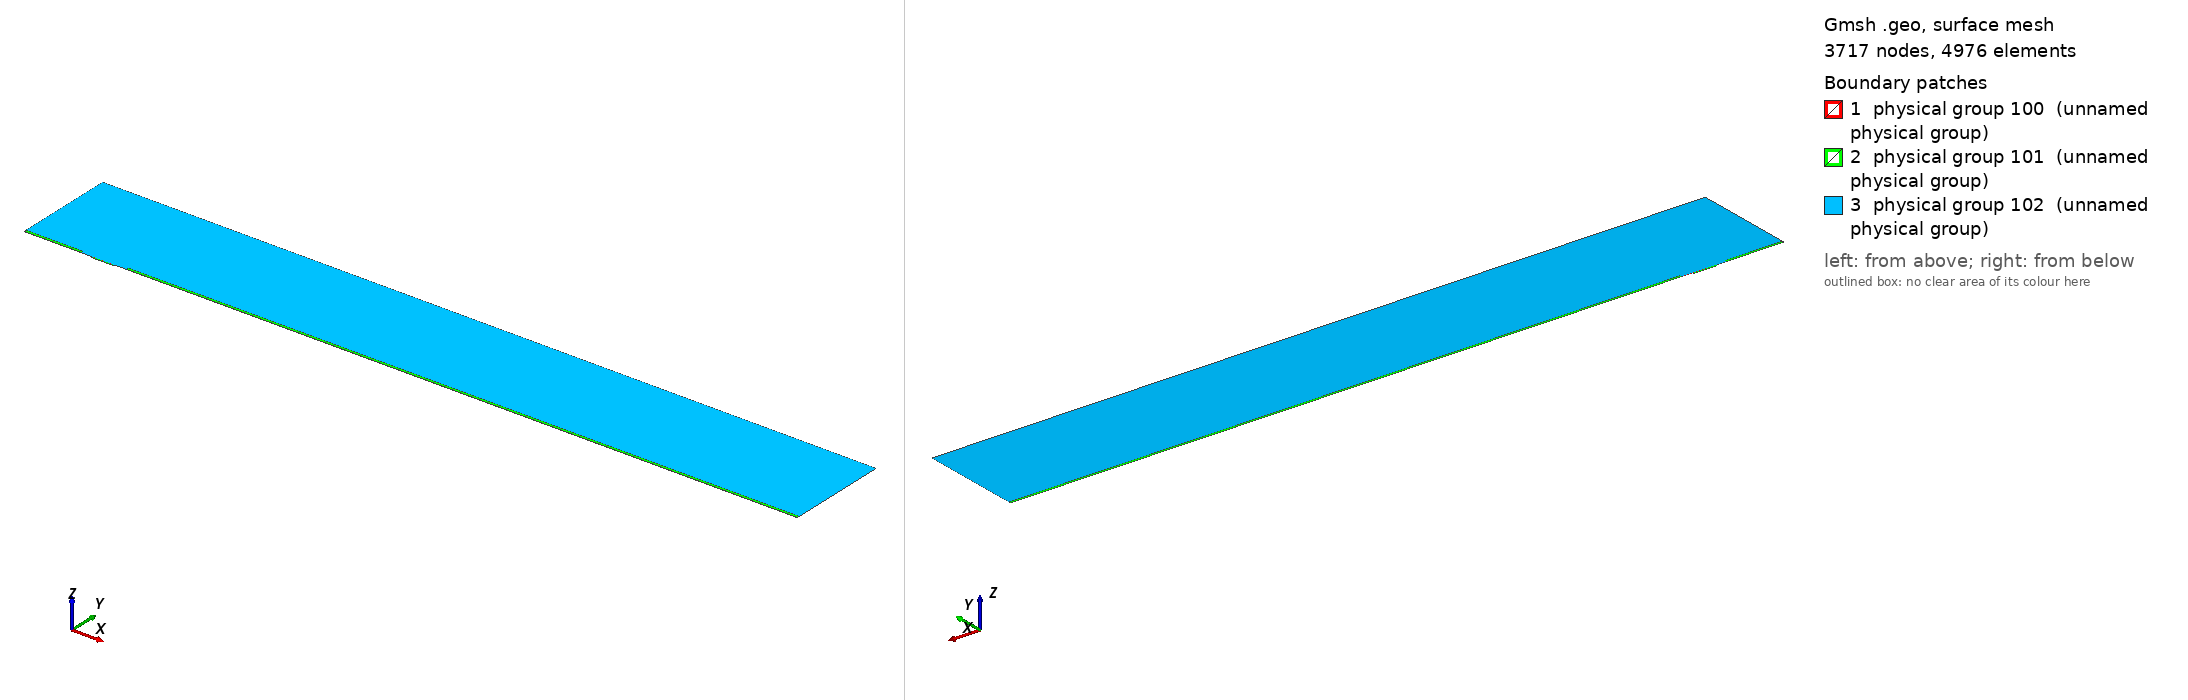

Gmsh geometry script, surface-meshed: 3717 nodes, 4976 surface elements. Boundary patches (legend numbers): 1 physical group 100 (unnamed physical group), 2 physical group 101 (unnamed physical group), 3 physical group 102 (unnamed physical group). Left view from above one corner, right view from below the opposite corner. Legend entries are the model's physical surfaces. The drawing asked Gmsh for element sizes between 1% and 20% of the model's largest extent; the script's own settings can give other sizes.

=== mesh.geo (drawn) ===
// Macro parameters
deltaStar = 1;
D = 2 * deltaStar; // depth of the gap 
W = 34 * deltaStar; // width of the gap
r = 16; // length of non-constant quads upstream and downstream of the gap
s = 8; // length of non-constant quads left and right inside the gap
BL = 0.25 * deltaStar; // height of the second layer of quad elements
BL_upper = 3.5 * deltaStar; // height of the third layer of quad elements
x0 = 100 * deltaStar; // x distance from inflow to gap
lengthOutflow = 1000 * deltaStar; // length after the gap
x3 = W + lengthOutflow; // last point of the domain
height = 150 * deltaStar; // height of the triangular region
triagHeightRegion_inflow = height - BL - BL_upper; // height of the triangular region

// Micro parameters
dx = 0.1; // dx of square elements near the leading and trailing edge of the gap (most resolution-demanding points in the domain)
dy = 1.25 * dx; 
size_triag_v_top = 64; // size of the elements in the upper triangular region

// All the value below are between 0 and 1. =1  means the elements are all equal in size. Avoid using values very close to 1, because we dividing by log(p) in the formula.
dy_in_v_right = 1.5; // heighest quad in the upper layer of quads, in the right part of the gap
dy_in_v_left = 1.75; // heighest quad in the upper layer of quads, in the left part of the gap

// fit (check the file scripts/fit_gmsh.py for more details)
p_in_v_left = 1.0335663036230878 - 1.0234149444433507/(W - 0.8098798097181781)^0.5991729377115732; // densitiy concentration of elements inside the gap, vertically, near the left wall.
p_in_v_right = 1.008073572191136 - 1.1471875292840257/(W - 1.2941255994826328)^0.7890392764815325; // densitiy concentration of elements inside the gap, vertically, near the right wall.
p_in_h_bottom = 0.9; // densitiy concentration of elements inside the gap, horizontally. 
p_in_h_top = 0.9; // densitiy concentration of elements inside the gap, horizontally. 

p_out_h = 0.5; // densitiy concentration of elements outside the gap, horizontally.
p_out_h_upper = 0.5; // densitiy concentration of elements outside the gap, horizontally on the upper layer of quads
p_out_v_inflow_dense = 0.8; // densitiy concentration of elements outside the gap, vertically, near the inflow and the gap
p_out_v_inflow_sparse = 0.99; // densitiy concentration of elements outside the gap, vertically, near the inflow and far from the gap
p_out_v_outflow_dense = 0.9; // densitiy concentration of elements outside the gap, vertically, near the outflow and the gap
p_out_v_outflow_sparse = 0.995; // densitiy concentration of elements outside the gap, vertically, near the outflow and far from the gap
p_triag_h_inflow = 0.8; // densitiy concentration of elements in the triangular region of the domain, horizontally.
p_triag_h_outflow = p_triag_h_inflow; // densitiy concentration of elements in the triangular region of the domain, horizontally.

enlarge_triag_inflow = 1.1; // heigher the value, larger the elements in the triangular region near the inflow
enlarge_triag_outflow = 1.1; // heigher the value, larger the elements in the triangular region near the outflow

// Automated parameters 
a_in_v_right = dx / (W / 2);
a_in_v_left = dx / (W / 2);
a_in_h_bottom = dy / (D / 2);
a_in_h_top = dx / (D / 2);
a_out_h = dx / BL;
a_out_v_inflow_dense = dx / r;
a_out_v_outflow_dense = dx / r;

// for the derivation of the formula, see file 20250123_gmshFormula.md in the docs folder
N_in_v_right = Ceil( Log (a_in_v_right / (1 - p_in_v_right + a_in_v_right * p_in_v_right)) / Log(p_in_v_right) );
N_in_v_left = Ceil( Log (a_in_v_left / (1 - p_in_v_left + a_in_v_left * p_in_v_left)) / Log(p_in_v_left) );
N_in_h_bottom = Ceil( Log (a_in_h_bottom / (1 - p_in_h_bottom + a_in_h_bottom * p_in_h_bottom)) / Log(p_in_h_bottom) );
N_in_h_top = Ceil( Log (a_in_h_top / (1 - p_in_h_top + a_in_h_top * p_in_h_top)) / Log(p_in_h_top) );
N_out_h = Ceil( Log (a_out_h / (1 - p_out_h + a_out_h * p_out_h)) / Log(p_out_h) ) + 1; // + 1 is to correct the fact that the distance is too small to properly approximate the dx length
N_out_v_inflow_dense = Ceil( Log (a_out_v_inflow_dense / (1 - p_out_v_inflow_dense + a_out_v_inflow_dense * p_out_v_inflow_dense)) / Log(p_out_v_inflow_dense) );
N_out_v_outflow_dense = Ceil( Log (a_out_v_outflow_dense / (1 - p_out_v_outflow_dense + a_out_v_outflow_dense * p_out_v_outflow_dense)) / Log(p_out_v_outflow_dense) );

p_for_a_out_v_inflow_sparse_computation = p_out_v_inflow_dense;
p_for_a_out_v_outflow_sparse_computation = (p_out_v_outflow_dense + p_out_v_outflow_dense) / 2;
a_out_v_inflow_sparse = r / (x0 - r) * (1 - p_for_a_out_v_inflow_sparse_computation) / (1 - p_for_a_out_v_inflow_sparse_computation^(N_out_v_inflow_dense + 1));
a_out_v_outflow_sparse = r / (lengthOutflow - r) * (1 - p_for_a_out_v_outflow_sparse_computation) / (1 - p_for_a_out_v_outflow_sparse_computation^(N_out_v_outflow_dense + 1));

N_out_v_inflow_sparse = Ceil( Log(a_out_v_inflow_sparse / (1 - p_out_v_inflow_sparse + a_out_v_inflow_sparse * p_out_v_inflow_sparse)) / Log(p_out_v_inflow_sparse) );
N_out_v_outflow_sparse = Ceil( Log(a_out_v_outflow_sparse / (1 - p_out_v_outflow_sparse + a_out_v_outflow_sparse * p_out_v_outflow_sparse)) / Log(p_out_v_outflow_sparse) );


// second layer of quads
a_out_h_upper = (BL) / (BL_upper) * (1 - p_out_h) / (1 - p_out_h^(N_out_h + 1));
N_out_h_upper = Ceil( Log(a_out_h_upper / (1 - p_out_h_upper + a_out_h_upper * p_out_h_upper)) / Log(p_out_h_upper) );

// ---------------------------
// for triangular region
// ---------------------------
a_triag_h_inflow = (BL_upper) / (triagHeightRegion_inflow) * (1 - p_out_h_upper) / (1 - p_out_h_upper^(N_out_h_upper + 1));
a_triag_h_outflow = a_triag_h_inflow;
N_triag_v_top = Ceil( (x3 + x0) / size_triag_v_top ); // we assume p_triag_v = 1, otherwise the formula is different
N_triag_h_inflow = Ceil( Log(a_triag_h_inflow / (1 - p_triag_h_inflow + a_triag_h_inflow * p_triag_h_inflow)) / Log(p_triag_h_inflow) );
N_triag_h_outflow = Ceil( Log(a_triag_h_outflow / (1 - p_triag_h_outflow + a_triag_h_outflow * p_triag_h_outflow)) / Log(p_triag_h_outflow) );
N_triag_h_inflow = Ceil( N_triag_h_inflow / enlarge_triag_inflow );
N_triag_h_outflow = Ceil( N_triag_h_outflow / enlarge_triag_outflow );

Point(1) = {-x0, 0, 0};
Point(2) = {0,0,0};
Point(3) = {0,-D,0};
Point(4) = {W,-D,0};
Point(5) = {W,0,0};
Point(6) = {x3,0,0};
Point(8) = {x3,height,0};
Point(7) = {x3,BL,0};
Point(9) = {-x0,height,0};
Point(10) = {-x0,BL,0};
Point(11) = {0,BL,0};
Point(12) = {W,BL,0};
Point(13) = {W/2,0,0};
Point(14) = {W/2,BL,0};
Point(15) = {0,-D/2,0};
Point(16) = {W/2,-D,0};
Point(17) = {W,-D/2,0};
Point(18) = {-r,0,0};
Point(19) = {-r,BL,0};
Point(20) = {W + r,0,0};
Point(21) = {W + r,BL,0};
Point(22) = {-x0,BL+BL_upper,0};
Point(23) = {-r,BL+BL_upper,0};
Point(24) = {W + r,BL+BL_upper,0};
Point(25) = {x3,BL+BL_upper,0};

Line(1) = {1,18};
Line(2) = {2,15};
Line(3) = {3,16};
Line(4) = {4,17};
Line(5) = {5,20};
Line(6) = {6,7};
Line(7) = {7,25};
Line(8) = {8,9};
Line(9) = {9,22};
Line(10) = {10,19};
Line(11) = {10,1};
Line(12) = {11,14};
Line(13) = {12,21};
Line(14) = {2,13};
Line(15) = {15,3};
Line(16) = {16,4};
Line(17) = {17,5};
Line(18) = {13,5};
Line(19) = {14,12};
Line(20) = {18,2};
Line(21) = {20,6};
Line(22) = {21,7};
Line(23) = {19,11};
Line(24) = {22,10};
Line(25) = {25,8};
Line(26) = {25,24};
Line(27) = {22,23};
Line(28) = {23,19};
Line(29) = {24,21};

// outer quads
Curve Loop(1) = {5, 21, 6, -22, -13, -19, -12, -23, -10, 11, 1, 20, 14, 18};
Plane Surface(1) = {1};

// inside gap
Curve Loop(2) = {2, 15, 3, 16, 4, 17, -18, -14};
Plane Surface(2) = {2};

// triangular region
Curve Loop(3) = {23, 12, 19, 13, -29, -26, 25, 8, 9, 27, 28};
Plane Surface(3) = {3};

// 3rd layer of quads
Curve Loop(4) = {-24, 27, 28,-10};
Curve Loop(5) = {-29, -26, -7, -22};

Plane Surface(4) = {4};
Plane Surface(5) = {5};


// This defines the surfaces that will be meshed with quad elements
Transfinite Surface {1} = {1, 6, 7, 10};
Transfinite Surface {2} = {3, 4, 5, 2}; // number '2' must match the number '2' of plane surface
Transfinite Surface {4} = {19, 23, 22, 10};
Transfinite Surface {5} = {7, 25, 24, 21};

Transfinite Curve {18, 16, 19} = N_in_v_right Using Progression p_in_v_right;
Transfinite Curve {-14, -3, -12} = N_in_v_left Using Progression p_in_v_left;

Transfinite Curve {15, -4} = N_in_h_bottom Using Progression p_in_h_bottom;
Transfinite Curve {-2, 17} = N_in_h_top Using Progression p_in_h_top;


Transfinite Curve {11, -6} = N_out_h Using Progression p_out_h;
Transfinite Curve {24, 28, 29, -7} = N_out_h_upper Using Progression p_out_h_upper;
Transfinite Curve {10, 1, 27} = N_out_v_inflow_sparse Using Progression p_out_v_inflow_sparse;
Transfinite Curve {20, 23} = N_out_v_inflow_dense Using Progression p_out_v_inflow_dense;
Transfinite Curve {-21, -22, 26} = N_out_v_outflow_sparse Using Progression p_out_v_outflow_sparse;
Transfinite Curve {-5, -13} = N_out_v_outflow_dense Using Progression p_out_v_outflow_dense;

Recombine Surface {1, 2, 4, 5};

// for triangluar region
Transfinite Curve {8} = N_triag_v_top Using Progression 1;
Transfinite Curve {-25} = N_triag_h_outflow Using Progression p_triag_h_outflow;
Transfinite Curve {9} = N_triag_h_inflow Using Progression p_triag_h_inflow;


// defining boundary
Physical Curve(1) = {9,24,11}; // inlet
Physical Curve(2) = {7,25,6}; // outlet
Physical Curve(3) = {8}; // top
Physical Curve(4) = {1, 20, 2, 15, 3, 16, 4, 17, 5, 21}; // wall


Physical Surface(100) = {1};
Physical Surface(101) = {2, 4, 5};
Physical Surface(102) = {3};
